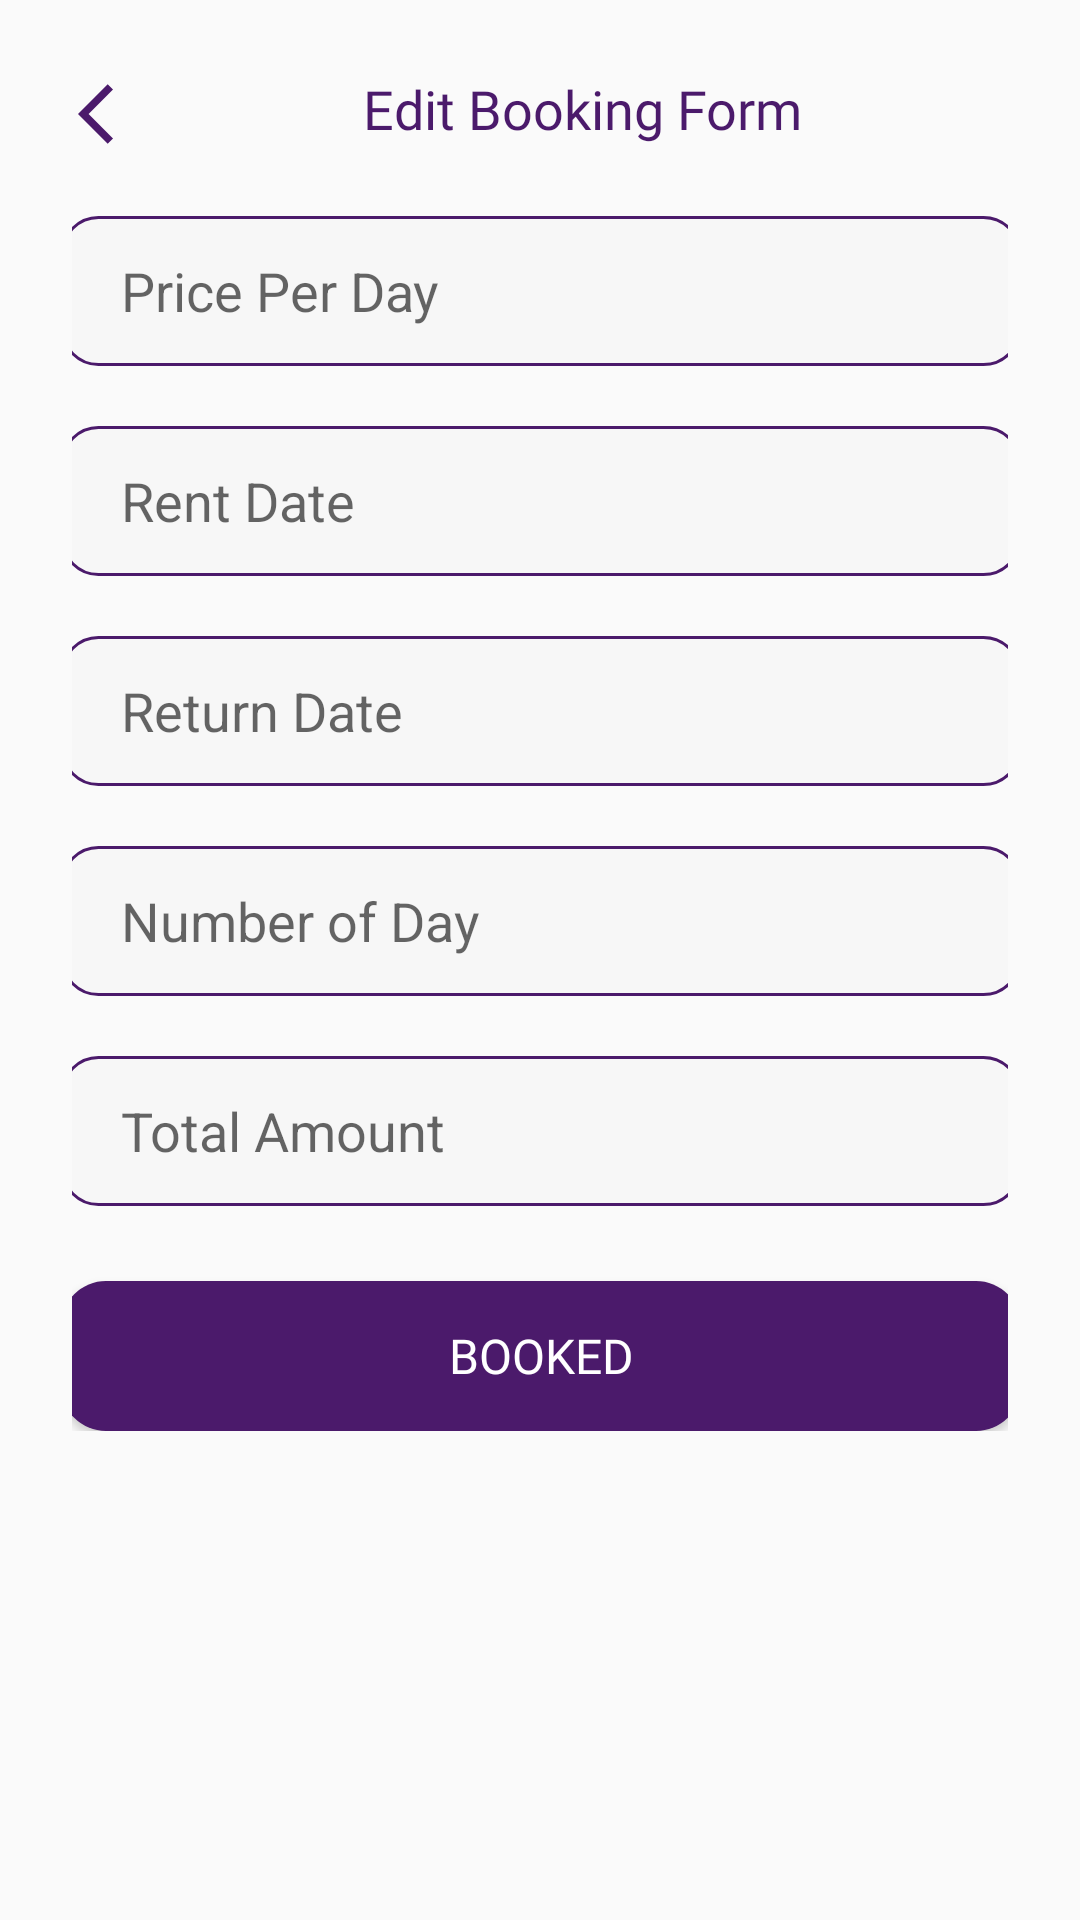

Produce the Android XML layout that renders to this screen, including the resource entries it uses.
<!-- AndroidManifest.xml: application theme Theme.Yatra -->
<!-- res/layout/activity_edit_booking.xml -->
<?xml version="1.0" encoding="utf-8"?>
<androidx.constraintlayout.widget.ConstraintLayout xmlns:android="http://schemas.android.com/apk/res/android"
    xmlns:app="http://schemas.android.com/apk/res-auto"
    xmlns:tools="http://schemas.android.com/tools"
    android:layout_width="match_parent"
    android:layout_height="match_parent"
    tools:context=".activity.EditBooking">
    <ScrollView
        android:layout_width="match_parent"
        android:layout_height="match_parent"
        >

        <LinearLayout
            android:layout_width="match_parent"
            android:layout_height="wrap_content"
            android:orientation="vertical"
            android:padding="24dp">


            <LinearLayout
                android:layout_width="match_parent"
                android:layout_height="match_parent"
                android:orientation="horizontal">

                <ImageView
                    android:id="@+id/bookingform"
                    android:layout_width="wrap_content"
                    android:layout_height="wrap_content"
                    android:padding="2dp"
                    android:src="@drawable/back_arrow" />

                <TextView
                    android:id="@+id/textView3"
                    android:layout_width="wrap_content"
                    android:layout_height="wrap_content"
                    android:layout_weight="1"
                    android:text="Edit Booking Form"
                    android:textSize="18dp"
                    android:textColor="@color/purple"
                    android:fontFamily="@font/poppins_bold"
                    android:textAlignment="center"
                    />
            </LinearLayout>



            <androidx.constraintlayout.widget.ConstraintLayout
                android:layout_width="wrap_content"
                android:layout_height="wrap_content"
                >



                <EditText
                    android:id="@+id/priceperday"
                    android:layout_width="320dp"
                    android:layout_height="50dp"
                    android:focusable="false"
                    android:inputType="none"
                    android:layout_marginStart="20dp"
                    android:layout_marginTop="20dp"
                    android:layout_marginEnd="20dp"
                    android:background="@drawable/custom_edit_text"
                    android:hint="Price Per Day"
                    android:paddingHorizontal="20dp"
                    android:paddingVertical="10dp"
                    app:layout_constraintEnd_toEndOf="parent"
                    app:layout_constraintStart_toStartOf="parent"
                    app:layout_constraintTop_toTopOf="parent"
                   />

                <EditText
                    android:id="@+id/RentDate"
                    android:layout_width="320dp"
                    android:layout_height="50dp"
                    android:layout_marginStart="20dp"
                    android:layout_marginTop="20dp"
                    android:layout_marginEnd="20dp"
                    android:background="@drawable/custom_edit_text"
                    android:hint="Rent Date"
                    android:paddingHorizontal="20dp"
                    android:paddingVertical="10dp"
                    app:layout_constraintEnd_toEndOf="parent"
                    app:layout_constraintStart_toStartOf="parent"
                    app:layout_constraintTop_toBottomOf="@+id/priceperday" />
                
                
                
                
                
                
                
                
                
                
                
                <EditText
                    android:id="@+id/ReturnDate"
                    android:layout_width="320dp"
                    android:layout_height="50dp"
                    android:layout_marginStart="20dp"
                    android:layout_marginTop="20dp"
                    android:layout_marginEnd="20dp"
                    android:background="@drawable/custom_edit_text"
                    android:hint="Return Date"
                    android:paddingEnd="20dp"
                    android:paddingHorizontal="20dp"
                    android:paddingVertical="10dp"
                    app:layout_constraintEnd_toEndOf="parent"
                    app:layout_constraintStart_toStartOf="parent"
                    app:layout_constraintTop_toBottomOf="@+id/RentDate" />
                
                
                
                
                
                
                
                
                
                
                
                <EditText
                    android:id="@+id/autoDaysText"
                    android:layout_width="320dp"
                    android:layout_height="50dp"
                    android:layout_marginStart="20dp"
                    android:layout_marginTop="20dp"
                    android:layout_marginEnd="20dp"
                    android:background="@drawable/custom_edit_text"
                    android:hint="Number of Day"
                    android:paddingHorizontal="20dp"
                    android:paddingVertical="10dp"
                    app:layout_constraintEnd_toEndOf="parent"
                    app:layout_constraintStart_toStartOf="parent"
                    app:layout_constraintTop_toBottomOf="@+id/ReturnDate" />


                <EditText
                    android:id="@+id/totalamount"
                    android:layout_width="320dp"
                    android:layout_height="50dp"
                    android:layout_marginStart="20dp"
                    android:layout_marginTop="20dp"
                    android:layout_marginEnd="20dp"
                    android:background="@drawable/custom_edit_text"
                    android:hint="Total Amount"
                    android:paddingHorizontal="20dp"
                    android:paddingVertical="10dp"
                    app:layout_constraintEnd_toEndOf="parent"
                    app:layout_constraintStart_toStartOf="parent"
                    app:layout_constraintTop_toBottomOf="@+id/autoDaysText" />
                <Button
                    android:id="@+id/btnbook"
                    android:layout_width="320dp"
                    android:layout_height="50dp"
                    android:layout_marginTop="25dp"
                    android:background="@drawable/custom_btn_bg"
                    android:fontFamily="@font/poppins_semibold"
                    android:text="Booked"
                    android:layout_marginBottom="20dp"
                    android:textColor="@color/white"
                    android:textSize="16sp"
                    app:layout_constraintEnd_toEndOf="parent"
                    app:layout_constraintStart_toStartOf="parent"
                    app:layout_constraintTop_toBottomOf="@+id/totalamount" />


            </androidx.constraintlayout.widget.ConstraintLayout>
        </LinearLayout>
    </ScrollView>


</androidx.constraintlayout.widget.ConstraintLayout>
<!-- resources referenced by this layout -->
<resources>
  <color name="purple">#4B1A6B</color>
  <color name="white">#FFFFFFFF</color>
  <!-- drawable back_arrow (drawable) -->
  <vector android:autoMirrored="true" android:height="24dp"
      android:tint="#4B1A6B" android:viewportHeight="24"
      android:viewportWidth="24" android:width="24dp" xmlns:android="http://schemas.android.com/apk/res/android">
      <path android:fillColor="@android:color/white" android:pathData="M11.67,3.87L9.9,2.1 0,12l9.9,9.9 1.77,-1.77L3.54,12z"/>
  </vector>
  <!-- drawable calendar (drawable) -->
  <vector android:height="24dp" android:tint="#4B1A6B"
      android:viewportHeight="24" android:viewportWidth="24"
      android:width="24dp" xmlns:android="http://schemas.android.com/apk/res/android">
      <path android:fillColor="@android:color/white" android:pathData="M19,4h-1V2h-2v2H8V2H6v2H5C3.89,4 3.01,4.9 3.01,6L3,20c0,1.1 0.89,2 2,2h14c1.1,0 2,-0.9 2,-2V6C21,4.9 20.1,4 19,4zM19,20H5V10h14V20zM9,14H7v-2h2V14zM13,14h-2v-2h2V14zM17,14h-2v-2h2V14zM9,18H7v-2h2V18zM13,18h-2v-2h2V18zM17,18h-2v-2h2V18z"/>
  </vector>
  <!-- drawable custom_btn_bg (drawable) -->
  <?xml version="1.0" encoding="utf-8"?>
  <selector xmlns:android="http://schemas.android.com/apk/res/android">
  <item>
      <shape android:shape="rectangle">
          <solid android:color="#4B1A6B"/>
          <corners android:radius="15dp"/>
  
      </shape>
  </item>
  </selector>
  <!-- drawable custom_edit_text (drawable) -->
  <?xml version="1.0" encoding="utf-8"?>
  <selector xmlns:android="http://schemas.android.com/apk/res/android">
  <item>
      <shape android:shape="rectangle">
          <corners android:radius="12dp"/>
          <solid android:color="@color/dark_white"/>
          <stroke android:color="@color/purple"
              android:width="1dp"/>
      </shape>
  </item>
  </selector>
  <style name="Theme.Yatra" parent="Base.Theme.Yatra">
  
      </style>
  <color name="dark_white">#F7F7F7</color>
  <style name="Base.Theme.Yatra" parent="Theme.AppCompat.Light.NoActionBar">
          
          
  
  
      </style>
</resources>
